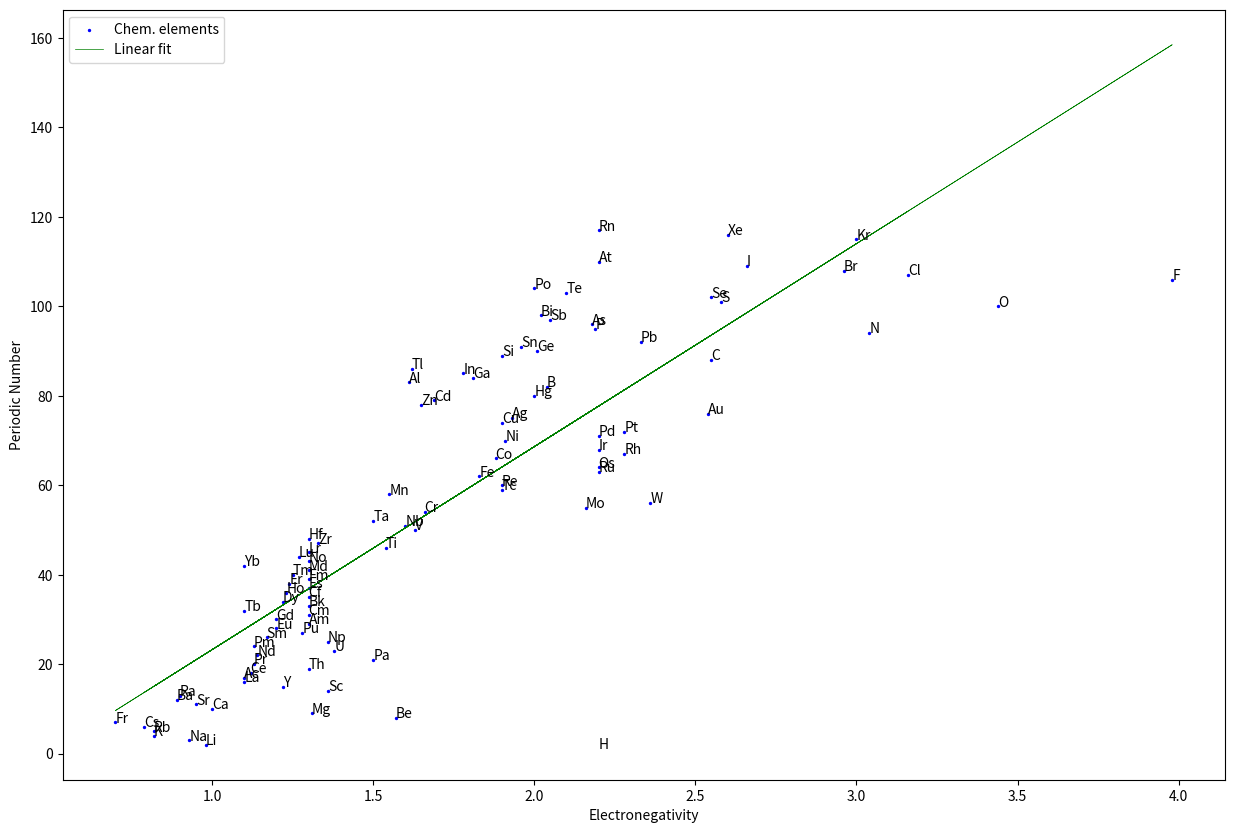

The script that saved this image:
import numpy as np
import matplotlib.pyplot as plt
plt.switch_backend('agg')


chemical_elements = [
'H',                                                                                                                                                                                      'He',
'Li', 'Be',                                                                                                                                                 'B',  'C',  'N',  'O',  'F',  'Ne',
'Na', 'Mg',                                                                                                                                                 'Al', 'Si', 'P',  'S',  'Cl', 'Ar',
'K',  'Ca',                                                                                     'Sc', 'Ti', 'V',  'Cr', 'Mn', 'Fe', 'Co', 'Ni', 'Cu', 'Zn', 'Ga', 'Ge', 'As', 'Se', 'Br', 'Kr',
'Rb', 'Sr',                                                                                     'Y',  'Zr', 'Nb', 'Mo', 'Tc', 'Ru', 'Rh', 'Pd', 'Ag', 'Cd', 'In', 'Sn', 'Sb', 'Te', 'I',  'Xe',
'Cs', 'Ba', 'La', 'Ce', 'Pr', 'Nd', 'Pm', 'Sm', 'Eu', 'Gd', 'Tb', 'Dy', 'Ho', 'Er', 'Tm', 'Yb', 'Lu', 'Hf', 'Ta', 'W',  'Re', 'Os', 'Ir', 'Pt', 'Au', 'Hg', 'Tl', 'Pb', 'Bi', 'Po', 'At', 'Rn',
'Fr', 'Ra', 'Ac', 'Th', 'Pa', 'U',  'Np', 'Pu', 'Am', 'Cm', 'Bk', 'Cf', 'Es', 'Fm', 'Md', 'No', 'Lr', 'Rf', 'Db', 'Sg', 'Bh', 'Hs', 'Mt', 'Ds', 'Rg', 'Cn', 'Nh', 'Fl', 'Mc', 'Lv', 'Ts', 'Og']

periodic_numbers = [
1,                                                                                                                                                                                        112,
2,    8,                                                                                                                                                     82,   88,   94,  100,  106,  113,
3,    9,                                                                                                                                                     83,   89,   95,  101,  107,  114,
4,   10,                                                                                        14,    46,   50,   54,   58,   62,   66,   70,   74,   78,   84,   90,   96,  102,  108,  115,
5,   11,                                                                                        15,    47,   51,   55,   59,   63,   67,   71,   75,   79,   85,   91,   97,  103,  109,  116,
6,   12,    16,    18,   20,  22,   24,    26,   28,   30,   32,   34,   36,   38,  40,   42,   44,    48,   52,   56,   60,   64,   68,   72,   76,   80,   86,   92,   98,  104,  110,  117,
7,   13,    17,    19,   21,  23,   25,    27,   29,   31,   33,   35,   37,   39,  41,   43,   45,    49,   53,   57,   61,   65,   69,   73,   77,   81,   87,   93,   99,  105,  111,  118]

electronegativities = [
2.2,                                                                                                                                                                                      0,
0.98, 1.57,                                                                                                                                                 2.04, 2.55, 3.04, 3.44, 3.98, 0,
0.93, 1.31,                                                                                                                                                 1.61, 1.90, 2.19, 2.58, 3.16, 0,
0.82, 1.00,                                                                                     1.36, 1.54, 1.63, 1.66, 1.55, 1.83, 1.88, 1.91, 1.9,  1.65, 1.81, 2.01, 2.18, 2.55, 2.96, 3,
0.82, 0.95,                                                                                     1.22, 1.33, 1.60, 2.16, 1.90, 2.20, 2.28, 2.20, 1.93, 1.69, 1.78, 1.96, 2.05, 2.10, 2.66, 2.6,
0.79, 0.89, 1.1,  1.12, 1.13, 1.14, 1.13, 1.17,  1.2,  1.2,  1.1, 1.22, 1.23, 1.24, 1.25, 1.1,  1.27, 1.30, 1.50, 2.36, 1.90, 2.20, 2.20, 2.28, 2.54, 2.00, 1.62, 2.33, 2.02, 2.00, 2.20, 2.20,
0.70, 0.90, 1.1,  1.30, 1.50, 1.38, 1.36, 1.28,  1.3,  1.3,  1.3, 1.3,  1.3,  1.3,  1.3,  1.3,  1.3,  0,    0,    0,    0,    0,    0,    0,    0,    0,    0,    0,    0,    0,    0,    0]


%matplotlib inline
points = [pair for pair in zip(electronegativities[1:], periodic_numbers[1:]) if pair[0] > 0]
x, y = zip(*points)
fitted = np.polyfit(x, y, 1)
fitted_fn = np.poly1d(fitted)

fig, ax = plt.subplots(figsize=(15, 10))

ax.set_xlabel('Electronegativity')
ax.set_ylabel('Periodic Number')

ax.scatter(x, y, c='b', s=2, label='Chem. elements')
plt.plot(x, fitted_fn(x), c='g', linewidth=0.5, label='Linear fit')
plt.legend()

for i, label in enumerate(chemical_elements):
    ax.annotate(
        label,
        (electronegativities[i], periodic_numbers[i]),
        size=10
    )
